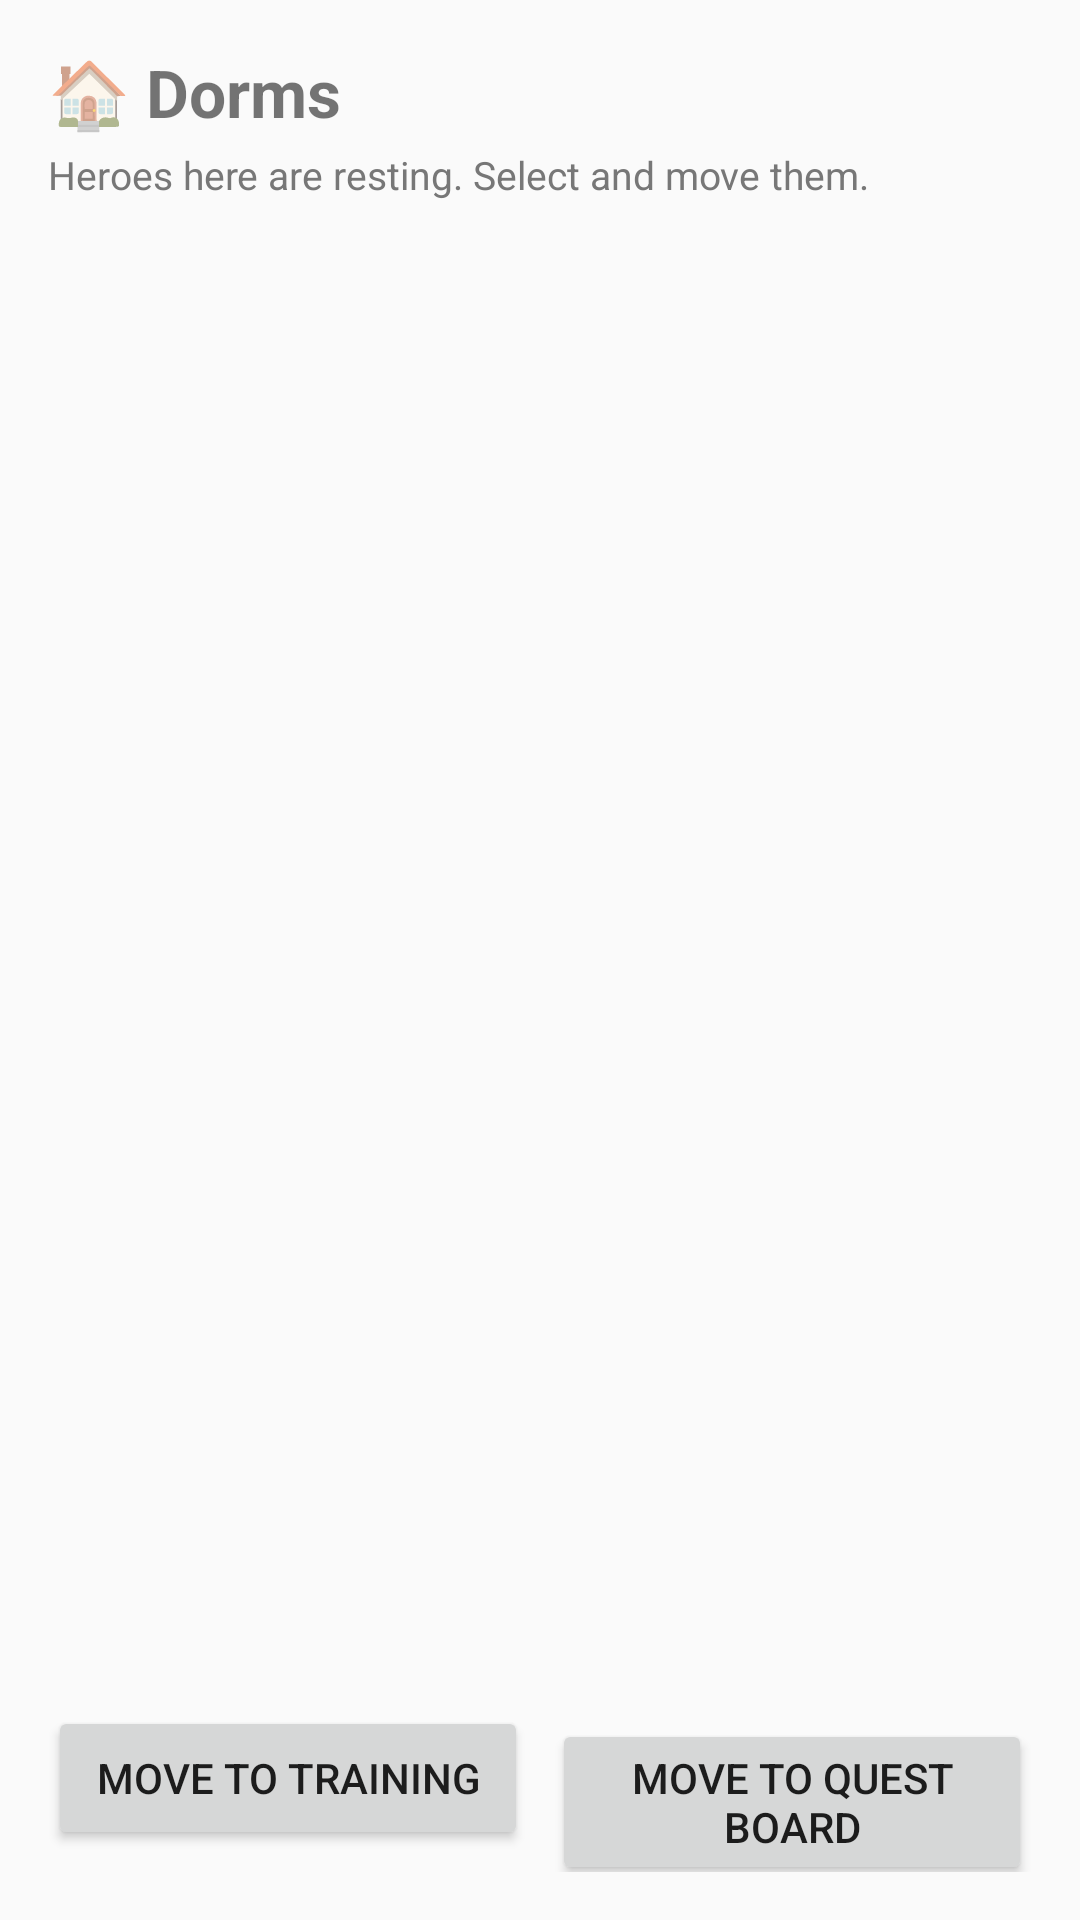

Layout XML and referenced resources for this Android screen:
<!-- AndroidManifest.xml: application theme Theme.AppCompat.Light.DarkActionBar -->
<!-- res/layout/activity_dorms.xml -->
<?xml version="1.0" encoding="utf-8"?>
<LinearLayout xmlns:android="http://schemas.android.com/apk/res/android"
    android:layout_width="match_parent"
    android:layout_height="match_parent"
    android:orientation="vertical"
    android:padding="16dp">

    <TextView
        android:layout_width="wrap_content"
        android:layout_height="wrap_content"
        android:text="🏠 Dorms"
        android:textSize="22sp"
        android:textStyle="bold"
        android:layout_marginBottom="4dp" />

    <TextView
        android:layout_width="wrap_content"
        android:layout_height="wrap_content"
        android:text="Heroes here are resting. Select and move them."
        android:textSize="13sp"
        android:textColor="#777777"
        android:layout_marginBottom="12dp" />

    <androidx.recyclerview.widget.RecyclerView
        android:id="@+id/recyclerViewDorms"
        android:layout_width="match_parent"
        android:layout_height="0dp"
        android:layout_weight="1"
        android:layout_marginBottom="8dp" />

    <LinearLayout
        android:layout_width="match_parent"
        android:layout_height="wrap_content"
        android:orientation="horizontal">

        <Button
            android:id="@+id/btnMoveToTraining"
            android:layout_width="0dp"
            android:layout_height="wrap_content"
            android:layout_weight="1"
            android:text="Move to Training"
            android:layout_marginEnd="4dp" />

        <Button
            android:id="@+id/btnMoveToQuest"
            android:layout_width="0dp"
            android:layout_height="wrap_content"
            android:layout_weight="1"
            android:text="Move to Quest Board"
            android:layout_marginStart="4dp" />
    </LinearLayout>

</LinearLayout>
<!-- resources referenced by this layout -->
<resources>

</resources>
